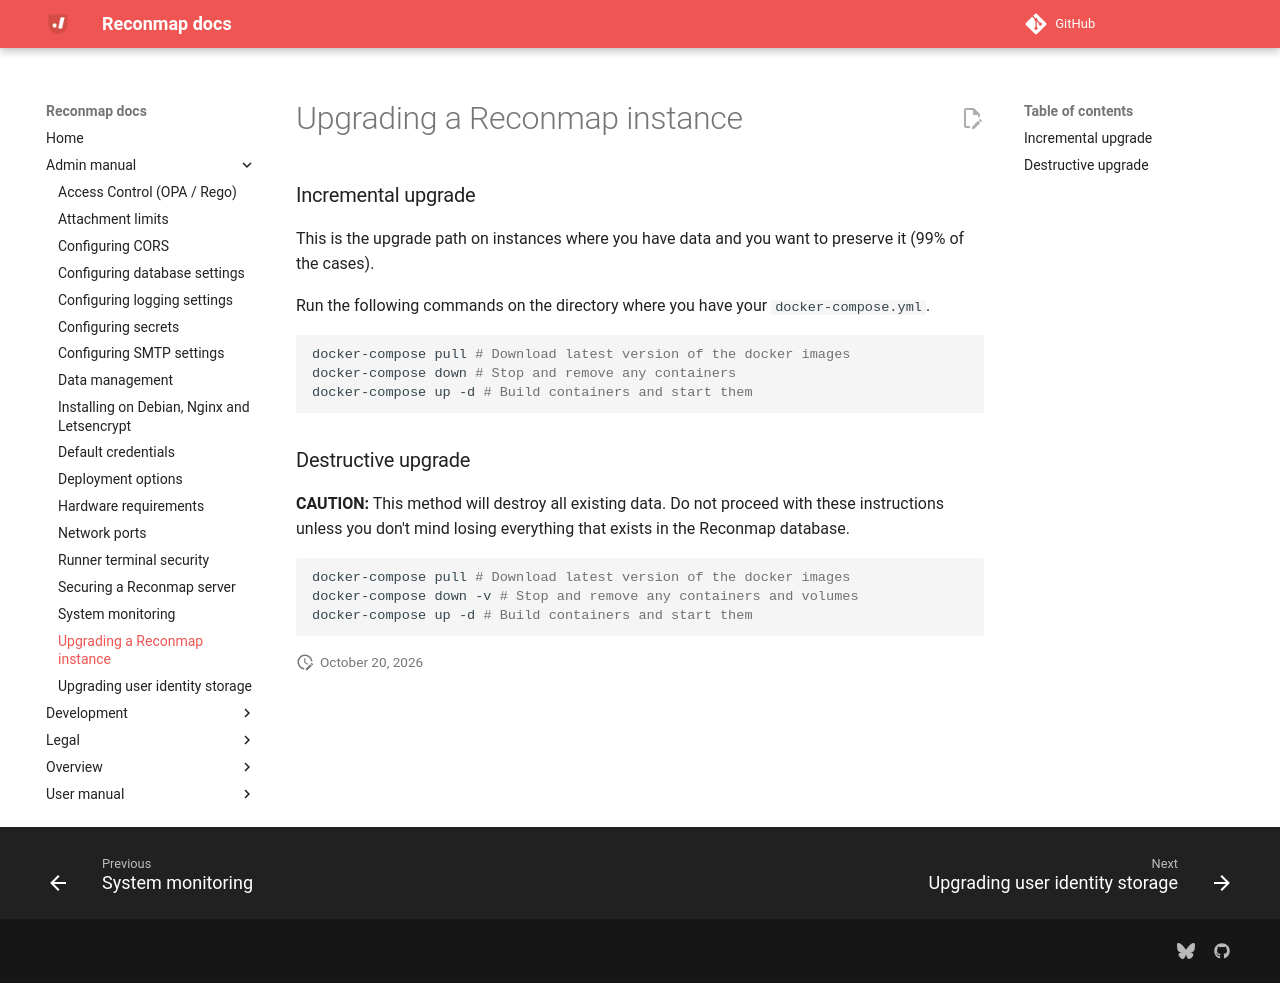

repository: reconmap/reconmap · page: admin-manual/upgrading-instance/index.html · generator: mkdocs

---
title: Upgrading a Reconmap instance
parent: Admin manual
---

### Incremental upgrade

This is the upgrade path on instances where you have data and you want to preserve it (99% of the cases).

Run the following commands on the directory where you have your `docker-compose.yml`.

```shell
docker-compose pull # Download latest version of the docker images
docker-compose down # Stop and remove any containers
docker-compose up -d # Build containers and start them
```

### Destructive upgrade

**CAUTION:** This method will destroy all existing data. Do not proceed with these instructions unless you don't mind losing everything that exists in the Reconmap database.

```shell
docker-compose pull # Download latest version of the docker images
docker-compose down -v # Stop and remove any containers and volumes
docker-compose up -d # Build containers and start them
```
